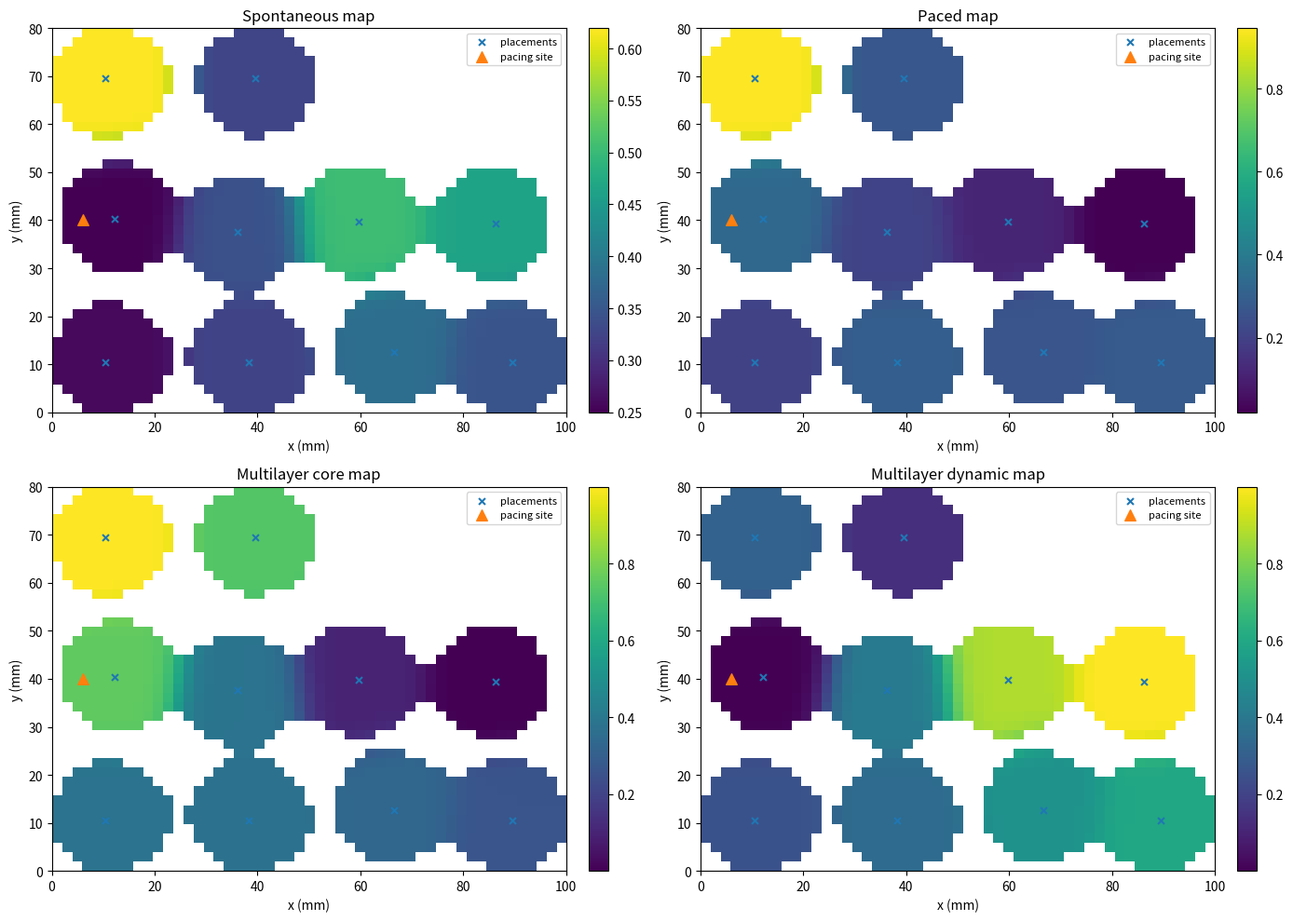
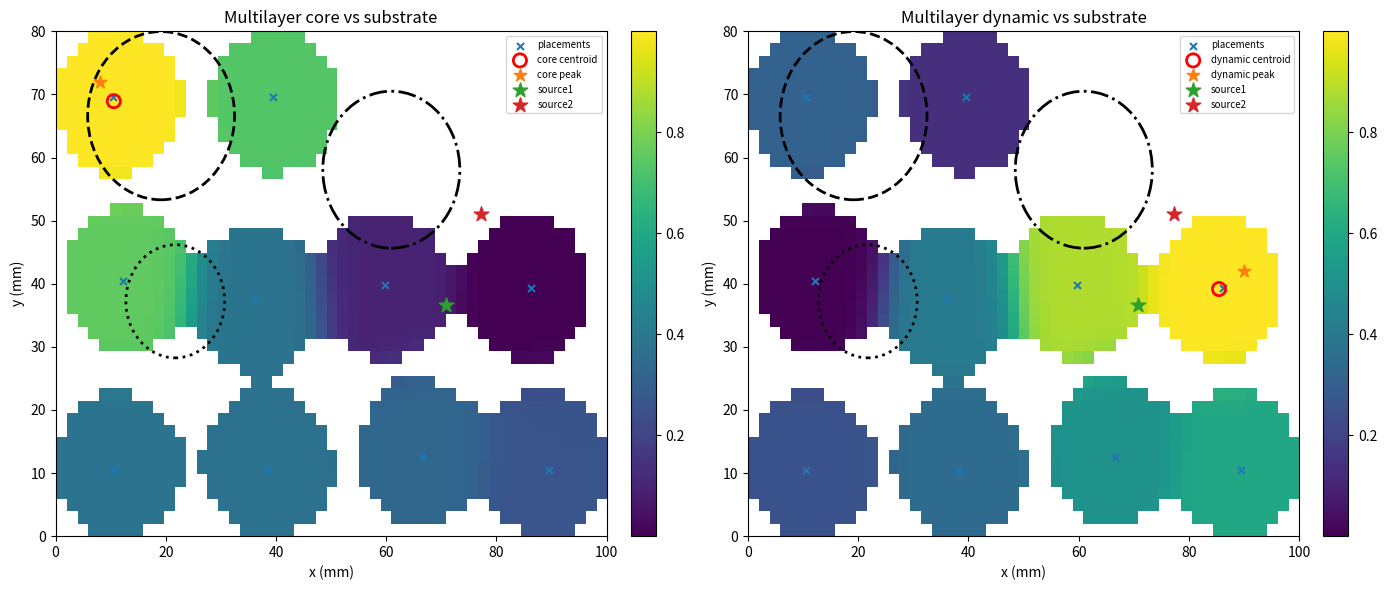

Write Python code to recreate these figures, in order.
import numpy as np
import pandas as pd
import matplotlib.pyplot as plt
from matplotlib.patches import Circle
from dataclasses import dataclass
from pathlib import Path


# =========================================================
# 1) Configuration
# =========================================================

@dataclass
class DatasetConfig:
    # Global domain
    domain_width: float = 100.0
    domain_height: float = 80.0

    # Patch geometry
    patch_rows: int = 4
    patch_cols: int = 4
    electrode_spacing: float = 4.0

    # Sequential mapping
    n_placements: int = 10
    minutes_per_step: float = 25.0
    placement_jitter: float = 2.0
    angle_jitter_deg: float = 20.0

    # Hidden substrate
    n_sources: int = 2
    base_cv: float = 0.7
    min_cv: float = 0.20

    # Raw feature params
    sigma_A: float = 18.0
    sigma_I: float = 15.0
    lat_noise_std: float = 2.0
    amp_noise_std: float = 0.05
    fi_noise_std: float = 0.03
    df_noise_std: float = 0.15

    amp_scale_1: float = 1.0
    amp_scale_2: float = 0.9

    fi_base: float = 0.20
    fi_alpha1: float = 0.18
    fi_alpha2: float = 0.18
    fi_beta: float = 0.30
    fi_gamma: float = 0.25

    df_base: float = 5.5
    df_lambda1: float = 1.0
    df_lambda2: float = 1.0
    df_mu: float = 1.2
    df_nu: float = 0.8

    # Dispersion
    disp_c1: float = 0.5
    disp_c2: float = 0.5

    # Global aggregation
    sigma_kernel: float = 6.0
    global_grid_step: float = 2.0
    confidence_threshold_ratio: float = 0.15

    # Low voltage
    low_voltage_threshold: float = 0.50

    # Gradient reliability
    grad_eps: float = 1e-6

    # Hotspot
    hotspot_quantile: float = 0.90

    # Spontaneous PatchScore weights
    w1: float = 0.25
    w2: float = 0.25
    w3: float = 0.25
    w4: float = 0.25

    # DIC coefficients
    alpha: float = 0.4
    beta: float = 0.4
    gamma: float = 0.2

    # Paced score weights
    wp1: float = 0.40
    wp2: float = 0.30
    wp3: float = 0.20
    wp4: float = 0.10

    # Paced branch
    pacing_x: float = 6.0
    pacing_y: float = 40.0
    paced_lat_noise_std: float = 0.5
    paced_block_penalty: float = 0.85
    paced_lv_penalty: float = 0.10
    paced_vuln_penalty: float = 0.20
    ldh_threshold_ms: float = 12.0

    # Multilayer graph parameters
    graph_spatial_sigma: float = 25.0
    graph_score_tau: float = 0.15
    graph_w_spatial: float = 0.45
    graph_w_temporal: float = 0.20
    graph_w_score: float = 0.35
    graph_self_loop: float = 0.50
    multilayer_discord_penalty: float = 0.50

    # Seeds
    substrate_seed: int = 42
    trajectory_seed: int = 101
    feature_seed_spont: int = 999
    feature_seed_paced: int = 111


# =========================================================
# 2) Utility functions
# =========================================================

def clamp(value, low, high):
    return max(low, min(high, value))


def rotation_matrix(angle_deg: float) -> np.ndarray:
    theta = np.deg2rad(angle_deg)
    c, s = np.cos(theta), np.sin(theta)
    return np.array([[c, -s],
                     [s,  c]])


def euclidean_distance(x1, y1, x2, y2):
    return np.sqrt((x1 - x2) ** 2 + (y1 - y2) ** 2)


def radial_bump(x, y, cx, cy, radius, strength):
    sigma = max(radius / 2.0, 1e-6)
    d2 = (x - cx) ** 2 + (y - cy) ** 2
    return strength * np.exp(-d2 / (2.0 * sigma ** 2))


def minmax_normalize_series(series: pd.Series, eps: float = 1e-8) -> pd.Series:
    return (series - series.min()) / (series.max() - series.min() + eps)


def minmax_normalize_array(arr: np.ndarray, eps: float = 1e-8) -> np.ndarray:
    out = arr.copy().astype(float)
    valid = ~np.isnan(out)
    if np.sum(valid) == 0:
        return out
    mn = np.nanmin(out)
    mx = np.nanmax(out)
    out[valid] = (out[valid] - mn) / (mx - mn + eps)
    return out


def gaussian_kernel_3x3():
    k = np.array([[1, 2, 1],
                  [2, 4, 2],
                  [1, 2, 1]], dtype=float)
    return k / k.sum()


def smooth_grid_3x3(grid: np.ndarray) -> np.ndarray:
    kernel = gaussian_kernel_3x3()
    padded = np.pad(grid, pad_width=1, mode="edge")
    out = np.zeros_like(grid, dtype=float)

    rows, cols = grid.shape
    for r in range(rows):
        for c in range(cols):
            window = padded[r:r+3, c:c+3]
            out[r, c] = np.sum(window * kernel)
    return out


def mask_iou(mask_a: np.ndarray, mask_b: np.ndarray) -> float:
    inter = np.logical_and(mask_a, mask_b).sum()
    union = np.logical_or(mask_a, mask_b).sum()
    if union == 0:
        return np.nan
    return float(inter / union)


def weighted_overlap_score(masked_score: np.ndarray, truth_mask: np.ndarray) -> float:
    vals = np.where(truth_mask, masked_score, np.nan)
    if np.all(np.isnan(vals)):
        return np.nan
    return float(np.nanmean(vals))


def point_in_circle(px, py, cx, cy, radius):
    return (px - cx) ** 2 + (py - cy) ** 2 <= radius ** 2


def row_normalize_matrix(A: np.ndarray, eps: float = 1e-8) -> np.ndarray:
    row_sums = A.sum(axis=1, keepdims=True)
    return A / (row_sums + eps)


# =========================================================
# 3) Hidden substrate
# =========================================================

def generate_hidden_substrate(config: DatasetConfig, rng: np.random.Generator) -> dict:
    W = config.domain_width
    H = config.domain_height
    margin = 12.0

    substrate = {}
    for k in range(1, config.n_sources + 1):
        substrate[f"source{k}_x"] = rng.uniform(margin, W - margin)
        substrate[f"source{k}_y"] = rng.uniform(margin, H - margin)

    substrate["block_x"] = rng.uniform(margin, W - margin)
    substrate["block_y"] = rng.uniform(margin, H - margin)
    substrate["block_radius"] = rng.uniform(8.0, 15.0)
    substrate["block_strength"] = rng.uniform(0.3, 0.7)

    substrate["lv_x"] = rng.uniform(margin, W - margin)
    substrate["lv_y"] = rng.uniform(margin, H - margin)
    substrate["lv_radius"] = rng.uniform(6.0, 14.0)
    substrate["lv_strength"] = rng.uniform(0.2, 0.6)

    substrate["vuln_x"] = rng.uniform(margin, W - margin)
    substrate["vuln_y"] = rng.uniform(margin, H - margin)
    substrate["vuln_radius"] = rng.uniform(8.0, 18.0)
    substrate["vuln_strength"] = rng.uniform(0.2, 0.8)

    return substrate


# =========================================================
# 4) Geometry / trajectory
# =========================================================

def build_local_patch_geometry(config: DatasetConfig) -> pd.DataFrame:
    rows = config.patch_rows
    cols = config.patch_cols
    spacing = config.electrode_spacing

    x = np.arange(cols) * spacing
    y = np.arange(rows) * spacing
    x = x - np.mean(x)
    y = y - np.mean(y)

    records = []
    electrode_id = 0
    for r, yy in enumerate(y):
        for c, xx in enumerate(x):
            records.append({
                "electrode_id": electrode_id,
                "row": r,
                "col": c,
                "x_local": float(xx),
                "y_local": float(yy),
            })
            electrode_id += 1
    return pd.DataFrame(records)


def place_patch_on_global_domain(local_patch_df: pd.DataFrame,
                                 center_x: float,
                                 center_y: float,
                                 angle_deg: float) -> pd.DataFrame:
    df = local_patch_df.copy()
    R = rotation_matrix(angle_deg)
    local_xy = df[["x_local", "y_local"]].to_numpy()
    rotated_xy = local_xy @ R.T
    df["x_global"] = rotated_xy[:, 0] + center_x
    df["y_global"] = rotated_xy[:, 1] + center_y
    return df


def generate_trajectory(config: DatasetConfig, rng: np.random.Generator) -> pd.DataFrame:
    n = config.n_placements
    W = config.domain_width
    H = config.domain_height

    local_patch_df = build_local_patch_geometry(config)
    local_xy = local_patch_df[["x_local", "y_local"]].to_numpy()
    max_radius = np.sqrt((local_xy ** 2).sum(axis=1)).max()

    margin_x = max_radius + 2.0
    margin_y = max_radius + 2.0

    usable_w = W - 2 * margin_x
    usable_h = H - 2 * margin_y

    n_cols = int(np.ceil(np.sqrt(n)))
    n_rows = int(np.ceil(n / n_cols))

    xs = np.linspace(margin_x, margin_x + usable_w, n_cols)
    ys = np.linspace(margin_y, margin_y + usable_h, n_rows)

    centers = []
    for ridx, y in enumerate(ys):
        row_xs = xs if ridx % 2 == 0 else xs[::-1]
        for x in row_xs:
            centers.append((x, y))
    centers = centers[:n]

    records = []
    for k, (x0, y0) in enumerate(centers):
        x = clamp(x0 + rng.normal(0.0, config.placement_jitter), margin_x, W - margin_x)
        y = clamp(y0 + rng.normal(0.0, config.placement_jitter), margin_y, H - margin_y)
        angle = rng.normal(0.0, config.angle_jitter_deg)

        records.append({
            "placement_id": k,
            "time_index": k,
            "time_min": float(k * config.minutes_per_step),
            "center_x": float(x),
            "center_y": float(y),
            "angle_deg": float(angle),
        })
    return pd.DataFrame(records)


# =========================================================
# 5) Field helpers
# =========================================================

def compute_substrate_fields(x, y, substrate, config: DatasetConfig):
    d1 = euclidean_distance(x, y, substrate["source1_x"], substrate["source1_y"])
    d2 = euclidean_distance(x, y, substrate["source2_x"], substrate["source2_y"])

    S1 = np.exp(-d1 / config.sigma_I)
    S2 = np.exp(-d2 / config.sigma_I)
    interaction = S1 * S2

    block_field = radial_bump(
        x, y,
        substrate["block_x"], substrate["block_y"],
        substrate["block_radius"], substrate["block_strength"]
    )
    lv_field = radial_bump(
        x, y,
        substrate["lv_x"], substrate["lv_y"],
        substrate["lv_radius"], substrate["lv_strength"]
    )
    vuln_field = radial_bump(
        x, y,
        substrate["vuln_x"], substrate["vuln_y"],
        substrate["vuln_radius"], substrate["vuln_strength"]
    )

    return d1, d2, S1, S2, interaction, block_field, lv_field, vuln_field


# =========================================================
# 6) Raw feature generation: spontaneous
# =========================================================

def compute_spontaneous_raw_features(patch_df, substrate, config, rng):
    df = patch_df.copy()
    x = df["x_global"].to_numpy()
    y = df["y_global"].to_numpy()

    d1, d2, S1, S2, interaction, block_field, lv_field, vuln_field = compute_substrate_fields(
        x, y, substrate, config
    )

    v_eff = config.base_cv * (1.0 - block_field)
    v_eff = np.clip(v_eff, config.min_cv, None)

    T1 = d1 / v_eff
    T2 = d2 / v_eff

    lat_jitter = rng.normal(0.0, config.lat_noise_std, size=len(df))
    LAT = np.minimum(T1, T2) + vuln_field * lat_jitter
    LAT += rng.normal(0.0, 0.5, size=len(df))
    LAT = np.clip(LAT, 0.0, None)

    A = (
        config.amp_scale_1 * np.exp(-d1 / config.sigma_A)
        + config.amp_scale_2 * np.exp(-d2 / config.sigma_A)
        - lv_field
        + rng.normal(0.0, config.amp_noise_std, size=len(df))
    )
    A = np.clip(A, 0.0, None)

    FI = (
        config.fi_base
        + config.fi_alpha1 * S1
        + config.fi_alpha2 * S2
        + config.fi_beta * interaction
        + config.fi_gamma * vuln_field
        + rng.normal(0.0, config.fi_noise_std, size=len(df))
    )
    FI = np.clip(FI, 0.0, 1.0)

    DF = (
        config.df_base
        + config.df_lambda1 * S1
        + config.df_lambda2 * S2
        + config.df_mu * interaction
        + config.df_nu * vuln_field
        + rng.normal(0.0, config.df_noise_std, size=len(df))
    )
    DF = np.clip(DF, 3.0, 12.0)

    df["LAT"] = LAT
    df["A"] = A
    df["FI"] = FI
    df["DF"] = DF
    df["interaction"] = interaction
    df["block_field"] = block_field
    df["lv_field"] = lv_field
    df["vuln_field"] = vuln_field
    return df


# =========================================================
# 7) Raw feature generation: paced
# =========================================================

def compute_paced_raw_features(patch_df, substrate, config, rng):
    df = patch_df.copy()
    x = df["x_global"].to_numpy()
    y = df["y_global"].to_numpy()

    d1, d2, S1, S2, interaction, block_field, lv_field, vuln_field = compute_substrate_fields(
        x, y, substrate, config
    )

    d_pace = euclidean_distance(x, y, config.pacing_x, config.pacing_y)

    v_eff_paced = config.base_cv * (
        1.0
        - config.paced_block_penalty * block_field
        - config.paced_lv_penalty * lv_field
        - config.paced_vuln_penalty * vuln_field
    )
    v_eff_paced = np.clip(v_eff_paced, config.min_cv, None)

    LAT_paced = d_pace / v_eff_paced
    LAT_paced += rng.normal(0.0, config.paced_lat_noise_std, size=len(df))
    LAT_paced = np.clip(LAT_paced, 0.0, None)

    A = (
        config.amp_scale_1 * np.exp(-d1 / config.sigma_A)
        + config.amp_scale_2 * np.exp(-d2 / config.sigma_A)
        - lv_field
        + rng.normal(0.0, config.amp_noise_std, size=len(df))
    )
    A = np.clip(A, 0.0, None)

    FI_paced = (
        0.10
        + 0.08 * block_field
        + 0.05 * vuln_field
        + 0.04 * lv_field
        + rng.normal(0.0, 0.02, size=len(df))
    )
    FI_paced = np.clip(FI_paced, 0.0, 1.0)

    df["LAT"] = LAT_paced
    df["A"] = A
    df["FI"] = FI_paced
    df["interaction"] = interaction
    df["block_field"] = block_field
    df["lv_field"] = lv_field
    df["vuln_field"] = vuln_field
    df["d_pace"] = d_pace
    return df


# =========================================================
# 8) Derived local features
# =========================================================

def compute_patch_gradients(lat_grid: np.ndarray, spacing: float):
    grad_y, grad_x = np.gradient(lat_grid, spacing, spacing)
    grad_mag = np.sqrt(grad_x ** 2 + grad_y ** 2)
    grad_angle = np.arctan2(grad_y, grad_x)
    return grad_x, grad_y, grad_mag, grad_angle


def compute_dispersion_for_patch(fi_grid, a_grid, config):
    rows, cols = fi_grid.shape
    disp = np.zeros((rows, cols), dtype=float)

    for r in range(rows):
        for c in range(cols):
            fi_vals = []
            a_vals = []
            for rr in range(max(0, r - 1), min(rows, r + 2)):
                for cc in range(max(0, c - 1), min(cols, c + 2)):
                    if rr == r and cc == c:
                        continue
                    fi_vals.append(fi_grid[rr, cc])
                    a_vals.append(a_grid[rr, cc])

            fi_var = np.var(fi_vals) if fi_vals else 0.0
            a_var = np.var(a_vals) if a_vals else 0.0
            disp[r, c] = config.disp_c1 * fi_var + config.disp_c2 * a_var

    return disp


def compute_local_derived_features(patch_df, config):
    df = patch_df.copy().sort_values(["row", "col"]).reset_index(drop=True)
    rows = config.patch_rows
    cols = config.patch_cols
    spacing = config.electrode_spacing

    lat_grid = df["LAT"].to_numpy().reshape(rows, cols)
    fi_grid = df["FI"].to_numpy().reshape(rows, cols)
    a_grid = df["A"].to_numpy().reshape(rows, cols)

    grad_x, grad_y, grad_mag, grad_angle = compute_patch_gradients(lat_grid, spacing)
    disp_grid = compute_dispersion_for_patch(fi_grid, a_grid, config)

    df["LAT_grad_x"] = grad_x.reshape(-1)
    df["LAT_grad_y"] = grad_y.reshape(-1)
    df["LAT_grad_mag"] = grad_mag.reshape(-1)
    df["LAT_grad_angle"] = grad_angle.reshape(-1)
    df["Disp"] = disp_grid.reshape(-1)
    return df


# =========================================================
# 9) Patch-level descriptors and scores
# =========================================================

def compute_std_for_patch(lat_grid, spacing):
    rows, cols = lat_grid.shape
    vals = []
    for r in range(rows):
        for c in range(cols):
            if c + 1 < cols:
                vals.append(abs(lat_grid[r, c] - lat_grid[r, c + 1]) / spacing)
            if r + 1 < rows:
                vals.append(abs(lat_grid[r, c] - lat_grid[r + 1, c]) / spacing)
    return float(np.mean(vals)) if vals else 0.0


def compute_ldh_for_patch(lat_grid, threshold_ms):
    rows, cols = lat_grid.shape
    flags = []
    for r in range(rows):
        for c in range(cols):
            if c + 1 < cols:
                flags.append(float(abs(lat_grid[r, c] - lat_grid[r, c + 1]) >= threshold_ms))
            if r + 1 < rows:
                flags.append(float(abs(lat_grid[r, c] - lat_grid[r + 1, c]) >= threshold_ms))
    return float(np.mean(flags)) if flags else 0.0


def compute_ics_for_patch(lat_grid, spacing, config):
    lat_smooth = smooth_grid_3x3(lat_grid)
    grad_x, grad_y, grad_mag, grad_angle = compute_patch_gradients(lat_smooth, spacing)
    theta = np.mod(grad_angle, np.pi)

    rows, cols = lat_grid.shape
    edge_vals = []
    max_grad = max(float(np.max(grad_mag)), config.grad_eps)

    def angle_diff_axial(a, b):
        raw = abs(a - b)
        return min(raw, np.pi - raw)

    for r in range(rows):
        for c in range(cols):
            if c + 1 < cols:
                g1 = grad_mag[r, c]
                g2 = grad_mag[r, c + 1]
                w = 0.0 if (g1 < config.grad_eps or g2 < config.grad_eps) else (g1 * g2) / (max_grad ** 2)
                dtheta = angle_diff_axial(theta[r, c], theta[r, c + 1])
                edge_vals.append(w * dtheta)

            if r + 1 < rows:
                g1 = grad_mag[r, c]
                g2 = grad_mag[r + 1, c]
                w = 0.0 if (g1 < config.grad_eps or g2 < config.grad_eps) else (g1 * g2) / (max_grad ** 2)
                dtheta = angle_diff_axial(theta[r, c], theta[r + 1, c])
                edge_vals.append(w * dtheta)

    return float(np.mean(edge_vals)) if edge_vals else 0.0


def compute_spontaneous_patch_descriptors(patch_df, config):
    df = patch_df.sort_values(["row", "col"]).reset_index(drop=True)
    rows = config.patch_rows
    cols = config.patch_cols
    spacing = config.electrode_spacing
    lat_grid = df["LAT"].to_numpy().reshape(rows, cols)

    return {
        "STD_p": compute_std_for_patch(lat_grid, spacing),
        "ICS_p": compute_ics_for_patch(lat_grid, spacing, config),
        "Disp_p": float(df["Disp"].mean()),
        "FI_burden": float(df["FI"].mean()),
        "LV_burden": float((df["A"] < config.low_voltage_threshold).mean()),
    }


def compute_paced_patch_descriptors(patch_df, config):
    df = patch_df.sort_values(["row", "col"]).reset_index(drop=True)
    rows = config.patch_rows
    cols = config.patch_cols
    spacing = config.electrode_spacing
    lat_grid = df["LAT"].to_numpy().reshape(rows, cols)

    return {
        "STD_paced": compute_std_for_patch(lat_grid, spacing),
        "ICS_paced": compute_ics_for_patch(lat_grid, spacing, config),
        "LDH_paced": compute_ldh_for_patch(lat_grid, config.ldh_threshold_ms),
        "LV_burden": float((df["A"] < config.low_voltage_threshold).mean()),
    }


def normalize_and_score_spontaneous_patch_table(patch_df, config):
    out = patch_df.copy()

    out["STD_norm"] = minmax_normalize_series(out["STD_p"])
    out["ICS_norm"] = minmax_normalize_series(out["ICS_p"])
    out["Disp_norm"] = minmax_normalize_series(out["Disp_p"])
    out["FI_norm"] = minmax_normalize_series(out["FI_burden"])
    out["LV_norm"] = minmax_normalize_series(out["LV_burden"])

    out["DIC_p"] = (
        config.alpha * out["Disp_norm"]
        + config.beta * out["ICS_norm"]
        + config.gamma * (out["Disp_norm"] * out["ICS_norm"])
    )
    out["DIC_norm"] = minmax_normalize_series(out["DIC_p"])

    out["SpontScore"] = (
        config.w1 * out["DIC_norm"]
        + config.w2 * out["STD_norm"]
        + config.w3 * out["FI_norm"]
        + config.w4 * out["LV_norm"]
    )
    return out


def normalize_and_score_paced_patch_table(patch_df, config):
    out = patch_df.copy()

    out["STD_norm"] = minmax_normalize_series(out["STD_paced"])
    out["ICS_norm"] = minmax_normalize_series(out["ICS_paced"])
    out["LDH_norm"] = minmax_normalize_series(out["LDH_paced"])
    out["LV_norm"] = minmax_normalize_series(out["LV_burden"])

    out["PacedScore"] = (
        config.wp1 * out["STD_norm"]
        + config.wp2 * out["LDH_norm"]
        + config.wp3 * out["LV_norm"]
        + config.wp4 * out["ICS_norm"]
    )
    return out


# =========================================================
# 10) Global map builders
# =========================================================

def build_global_grid(config):
    xs = np.arange(0.0, config.domain_width + config.global_grid_step, config.global_grid_step)
    ys = np.arange(0.0, config.domain_height + config.global_grid_step, config.global_grid_step)
    X, Y = np.meshgrid(xs, ys)
    return xs, ys, X, Y


def gaussian_kernel_2d(X, Y, cx, cy, sigma):
    return (1.0 / (2.0 * np.pi * sigma ** 2)) * np.exp(
        -((X - cx) ** 2 + (Y - cy) ** 2) / (2.0 * sigma ** 2)
    )


def compute_global_map_from_patch_scores(patch_df, score_col, config, eps=1e-8):
    xs, ys, X, Y = build_global_grid(config)

    raw_global = np.zeros_like(X, dtype=float)
    confidence = np.zeros_like(X, dtype=float)

    for _, row in patch_df.iterrows():
        K = gaussian_kernel_2d(X, Y, row["center_x"], row["center_y"], config.sigma_kernel)
        raw_global += row[score_col] * K
        confidence += K

    normalized_score = raw_global / (confidence + eps)
    conf_thr = config.confidence_threshold_ratio * float(np.max(confidence))
    masked_score = np.where(confidence >= conf_thr, normalized_score, np.nan)

    return xs, ys, raw_global, confidence, normalized_score, masked_score, conf_thr


# =========================================================
# 11) Graph construction
# =========================================================

def build_spatial_similarity_matrix(centers_xy: np.ndarray, sigma: float) -> np.ndarray:
    n = centers_xy.shape[0]
    A = np.zeros((n, n), dtype=float)
    for i in range(n):
        for j in range(n):
            if i == j:
                continue
            d = np.linalg.norm(centers_xy[i] - centers_xy[j])
            A[i, j] = np.exp(-(d ** 2) / (2.0 * sigma ** 2))
    return A


def build_temporal_chain_matrix(time_index: np.ndarray) -> np.ndarray:
    n = len(time_index)
    A = np.zeros((n, n), dtype=float)
    for i in range(n):
        for j in range(n):
            if i == j:
                continue
            if abs(int(time_index[i]) - int(time_index[j])) == 1:
                A[i, j] = 1.0
    return A


def build_score_similarity_matrix(scores: np.ndarray, tau: float) -> np.ndarray:
    n = len(scores)
    A = np.zeros((n, n), dtype=float)
    for i in range(n):
        for j in range(n):
            if i == j:
                continue
            A[i, j] = np.exp(-abs(scores[i] - scores[j]) / max(tau, 1e-8))
    return A


def build_layer_adjacency(centers_xy, time_index, scores, config):
    A_spatial = build_spatial_similarity_matrix(centers_xy, config.graph_spatial_sigma)
    A_temporal = build_temporal_chain_matrix(time_index)
    A_score = build_score_similarity_matrix(scores, config.graph_score_tau)

    A = (
        config.graph_w_spatial * A_spatial
        + config.graph_w_temporal * A_temporal
        + config.graph_w_score * A_score
    )
    A += config.graph_self_loop * np.eye(len(scores))
    A = row_normalize_matrix(A)
    return A, A_spatial, A_temporal, A_score


# =========================================================
# 12) Multilayer fusion
# =========================================================

def build_multilayer_node_table(spont_patch_df, paced_patch_df, config):
    df = spont_patch_df[[
        "placement_id", "time_index", "time_min", "center_x", "center_y", "angle_deg", "SpontScore"
    ]].copy()

    df = df.merge(
        paced_patch_df[["placement_id", "PacedScore"]],
        on="placement_id",
        how="inner"
    )

    centers_xy = df[["center_x", "center_y"]].to_numpy()
    time_index = df["time_index"].to_numpy()

    A_sp, A_spatial, A_temporal, A_spscore = build_layer_adjacency(
        centers_xy, time_index, df["SpontScore"].to_numpy(), config
    )
    A_pc, _, _, A_pcscore = build_layer_adjacency(
        centers_xy, time_index, df["PacedScore"].to_numpy(), config
    )

    sp_smooth = A_sp @ df["SpontScore"].to_numpy()
    pc_smooth = A_pc @ df["PacedScore"].to_numpy()

    concord_raw = np.sqrt(np.clip(sp_smooth, 0, None) * np.clip(pc_smooth, 0, None))
    discord_raw = np.abs(sp_smooth - pc_smooth)

    core_raw = concord_raw - config.multilayer_discord_penalty * discord_raw

    df["SpontSmooth"] = sp_smooth
    df["PacedSmooth"] = pc_smooth
    df["ConcordRaw"] = concord_raw
    df["DiscordRaw"] = discord_raw
    df["CoreRaw"] = core_raw

    df["ConcordNorm"] = minmax_normalize_series(pd.Series(concord_raw)).to_numpy()
    df["DiscordNorm"] = minmax_normalize_series(pd.Series(discord_raw)).to_numpy()
    df["CoreScore"] = minmax_normalize_series(pd.Series(core_raw)).to_numpy()
    df["DynamicScore"] = df["DiscordNorm"]

    graph_parts = {
        "A_sp": A_sp,
        "A_pc": A_pc,
        "A_spatial": A_spatial,
        "A_temporal": A_temporal,
        "A_spscore": A_spscore,
        "A_pcscore": A_pcscore,
    }

    return df, graph_parts


# =========================================================
# 13) Hotspot / truth analysis
# =========================================================

def analyze_hotspot(masked_score, xs, ys, quantile):
    valid_vals = masked_score[~np.isnan(masked_score)]
    if valid_vals.size == 0:
        return {
            "hotspot_threshold": np.nan,
            "hotspot_mask": np.zeros_like(masked_score, dtype=bool),
            "hotspot_area_pixels": 0,
            "hotspot_centroid_x": np.nan,
            "hotspot_centroid_y": np.nan,
            "peak_x": np.nan,
            "peak_y": np.nan,
            "peak_score": np.nan,
        }

    thr = np.quantile(valid_vals, quantile)
    hotspot_mask = (~np.isnan(masked_score)) & (masked_score >= thr)

    ys_grid, xs_grid = np.meshgrid(ys, xs, indexing="ij")
    weights = np.where(hotspot_mask, masked_score, 0.0)
    total_w = np.sum(weights)

    centroid_x = float(np.sum(xs_grid * weights) / total_w)
    centroid_y = float(np.sum(ys_grid * weights) / total_w)

    max_idx = np.nanargmax(masked_score)
    peak_r, peak_c = np.unravel_index(max_idx, masked_score.shape)
    peak_x = float(xs[peak_c])
    peak_y = float(ys[peak_r])
    peak_score = float(masked_score[peak_r, peak_c])

    return {
        "hotspot_threshold": float(thr),
        "hotspot_mask": hotspot_mask,
        "hotspot_area_pixels": int(np.sum(hotspot_mask)),
        "hotspot_centroid_x": centroid_x,
        "hotspot_centroid_y": centroid_y,
        "peak_x": peak_x,
        "peak_y": peak_y,
        "peak_score": peak_score,
    }


def build_truth_masks(xs, ys, substrate):
    X, Y = np.meshgrid(xs, ys)

    block_mask = ((X - substrate["block_x"]) ** 2 + (Y - substrate["block_y"]) ** 2) <= substrate["block_radius"] ** 2
    lv_mask = ((X - substrate["lv_x"]) ** 2 + (Y - substrate["lv_y"]) ** 2) <= substrate["lv_radius"] ** 2
    vuln_mask = ((X - substrate["vuln_x"]) ** 2 + (Y - substrate["vuln_y"]) ** 2) <= substrate["vuln_radius"] ** 2
    union_mask = block_mask | lv_mask | vuln_mask

    return {
        "block_mask": block_mask,
        "lv_mask": lv_mask,
        "vuln_mask": vuln_mask,
        "union_mask": union_mask,
    }


def validate_map_against_truth(branch_name, masked_score, hotspot, xs, ys, substrate):
    truth_masks = build_truth_masks(xs, ys, substrate)

    metrics = {
        "branch": branch_name,
        "peak_score": hotspot["peak_score"],
        "hotspot_area_pixels": hotspot["hotspot_area_pixels"],

        "centroid_to_block_mm": euclidean_distance(
            hotspot["hotspot_centroid_x"], hotspot["hotspot_centroid_y"],
            substrate["block_x"], substrate["block_y"]
        ),
        "centroid_to_lv_mm": euclidean_distance(
            hotspot["hotspot_centroid_x"], hotspot["hotspot_centroid_y"],
            substrate["lv_x"], substrate["lv_y"]
        ),
        "centroid_to_vuln_mm": euclidean_distance(
            hotspot["hotspot_centroid_x"], hotspot["hotspot_centroid_y"],
            substrate["vuln_x"], substrate["vuln_y"]
        ),

        "peak_to_block_mm": euclidean_distance(
            hotspot["peak_x"], hotspot["peak_y"],
            substrate["block_x"], substrate["block_y"]
        ),
        "peak_to_lv_mm": euclidean_distance(
            hotspot["peak_x"], hotspot["peak_y"],
            substrate["lv_x"], substrate["lv_y"]
        ),
        "peak_to_vuln_mm": euclidean_distance(
            hotspot["peak_x"], hotspot["peak_y"],
            substrate["vuln_x"], substrate["vuln_y"]
        ),

        "peak_inside_block": point_in_circle(
            hotspot["peak_x"], hotspot["peak_y"],
            substrate["block_x"], substrate["block_y"], substrate["block_radius"]
        ),
        "peak_inside_lv": point_in_circle(
            hotspot["peak_x"], hotspot["peak_y"],
            substrate["lv_x"], substrate["lv_y"], substrate["lv_radius"]
        ),
        "peak_inside_vuln": point_in_circle(
            hotspot["peak_x"], hotspot["peak_y"],
            substrate["vuln_x"], substrate["vuln_y"], substrate["vuln_radius"]
        ),

        "iou_hotspot_block": mask_iou(hotspot["hotspot_mask"], truth_masks["block_mask"]),
        "iou_hotspot_lv": mask_iou(hotspot["hotspot_mask"], truth_masks["lv_mask"]),
        "iou_hotspot_vuln": mask_iou(hotspot["hotspot_mask"], truth_masks["vuln_mask"]),
        "iou_hotspot_union": mask_iou(hotspot["hotspot_mask"], truth_masks["union_mask"]),

        "mean_score_in_block": weighted_overlap_score(masked_score, truth_masks["block_mask"]),
        "mean_score_in_lv": weighted_overlap_score(masked_score, truth_masks["lv_mask"]),
        "mean_score_in_vuln": weighted_overlap_score(masked_score, truth_masks["vuln_mask"]),
        "mean_score_in_union": weighted_overlap_score(masked_score, truth_masks["union_mask"]),
    }

    return metrics, truth_masks


# =========================================================
# 14) Full pipeline
# =========================================================

def run_full_multilayer_pipeline(config):
    substrate_rng = np.random.default_rng(config.substrate_seed)
    traj_rng = np.random.default_rng(config.trajectory_seed)
    spont_rng = np.random.default_rng(config.feature_seed_spont)
    paced_rng = np.random.default_rng(config.feature_seed_paced)

    substrate = generate_hidden_substrate(config, substrate_rng)
    placement_df = generate_trajectory(config, traj_rng)
    local_patch_df = build_local_patch_geometry(config)

    spont_patch_rows = []
    paced_patch_rows = []

    for _, placement in placement_df.iterrows():
        base_patch = place_patch_on_global_domain(
            local_patch_df=local_patch_df,
            center_x=placement["center_x"],
            center_y=placement["center_y"],
            angle_deg=placement["angle_deg"],
        )

        sp_patch = compute_spontaneous_raw_features(base_patch, substrate, config, spont_rng)
        sp_patch = compute_local_derived_features(sp_patch, config)
        sp_desc = compute_spontaneous_patch_descriptors(sp_patch, config)
        sp_desc.update({
            "placement_id": int(placement["placement_id"]),
            "time_index": int(placement["time_index"]),
            "time_min": float(placement["time_min"]),
            "center_x": float(placement["center_x"]),
            "center_y": float(placement["center_y"]),
            "angle_deg": float(placement["angle_deg"]),
        })
        spont_patch_rows.append(sp_desc)

        pc_patch = compute_paced_raw_features(base_patch, substrate, config, paced_rng)
        pc_patch = compute_local_derived_features(pc_patch, config)
        pc_desc = compute_paced_patch_descriptors(pc_patch, config)
        pc_desc.update({
            "placement_id": int(placement["placement_id"]),
            "time_index": int(placement["time_index"]),
            "time_min": float(placement["time_min"]),
            "center_x": float(placement["center_x"]),
            "center_y": float(placement["center_y"]),
            "angle_deg": float(placement["angle_deg"]),
        })
        paced_patch_rows.append(pc_desc)

    spont_patch_df = pd.DataFrame(spont_patch_rows)
    paced_patch_df = pd.DataFrame(paced_patch_rows)

    spont_patch_df = normalize_and_score_spontaneous_patch_table(spont_patch_df, config)
    paced_patch_df = normalize_and_score_paced_patch_table(paced_patch_df, config)

    multilayer_node_df, graph_parts = build_multilayer_node_table(spont_patch_df, paced_patch_df, config)

    xs, ys, _, _, _, sp_masked, _ = compute_global_map_from_patch_scores(
        spont_patch_df, "SpontScore", config
    )
    _, _, _, _, _, pc_masked, _ = compute_global_map_from_patch_scores(
        paced_patch_df, "PacedScore", config
    )
    _, _, _, _, _, core_masked, _ = compute_global_map_from_patch_scores(
        multilayer_node_df.rename(columns={"CoreScore": "NodeScore"}), "NodeScore", config
    )
    _, _, _, _, _, dynamic_masked, _ = compute_global_map_from_patch_scores(
        multilayer_node_df.rename(columns={"DynamicScore": "NodeScore"}), "NodeScore", config
    )

    sp_hotspot = analyze_hotspot(sp_masked, xs, ys, config.hotspot_quantile)
    pc_hotspot = analyze_hotspot(pc_masked, xs, ys, config.hotspot_quantile)
    core_hotspot = analyze_hotspot(core_masked, xs, ys, config.hotspot_quantile)
    dyn_hotspot = analyze_hotspot(dynamic_masked, xs, ys, config.hotspot_quantile)

    sp_metrics, truth_masks = validate_map_against_truth("spontaneous", sp_masked, sp_hotspot, xs, ys, substrate)
    pc_metrics, _ = validate_map_against_truth("paced", pc_masked, pc_hotspot, xs, ys, substrate)
    core_metrics, _ = validate_map_against_truth("multilayer_core", core_masked, core_hotspot, xs, ys, substrate)
    dyn_metrics, _ = validate_map_against_truth("multilayer_dynamic", dynamic_masked, dyn_hotspot, xs, ys, substrate)

    graph_summary = {
        "mean_spont_score": float(multilayer_node_df["SpontScore"].mean()),
        "mean_paced_score": float(multilayer_node_df["PacedScore"].mean()),
        "mean_concord_raw": float(multilayer_node_df["ConcordRaw"].mean()),
        "mean_discord_raw": float(multilayer_node_df["DiscordRaw"].mean()),
        "mean_core_score": float(multilayer_node_df["CoreScore"].mean()),
        "mean_dynamic_score": float(multilayer_node_df["DynamicScore"].mean()),
        "core_vs_dyn_centroid_distance_mm": float(euclidean_distance(
            core_hotspot["hotspot_centroid_x"], core_hotspot["hotspot_centroid_y"],
            dyn_hotspot["hotspot_centroid_x"], dyn_hotspot["hotspot_centroid_y"]
        )),
        "core_vs_sp_iou": mask_iou(core_hotspot["hotspot_mask"], sp_hotspot["hotspot_mask"]),
        "core_vs_pc_iou": mask_iou(core_hotspot["hotspot_mask"], pc_hotspot["hotspot_mask"]),
        "dyn_vs_sp_iou": mask_iou(dyn_hotspot["hotspot_mask"], sp_hotspot["hotspot_mask"]),
        "dyn_vs_pc_iou": mask_iou(dyn_hotspot["hotspot_mask"], pc_hotspot["hotspot_mask"]),
    }

    return {
        "config": config,
        "substrate": substrate,
        "placement_df": placement_df,
        "spont_patch_df": spont_patch_df,
        "paced_patch_df": paced_patch_df,
        "multilayer_node_df": multilayer_node_df,
        "graph_parts": graph_parts,
        "xs": xs,
        "ys": ys,
        "sp_masked": sp_masked,
        "pc_masked": pc_masked,
        "core_masked": core_masked,
        "dynamic_masked": dynamic_masked,
        "sp_hotspot": sp_hotspot,
        "pc_hotspot": pc_hotspot,
        "core_hotspot": core_hotspot,
        "dyn_hotspot": dyn_hotspot,
        "truth_masks": truth_masks,
        "sp_metrics": sp_metrics,
        "pc_metrics": pc_metrics,
        "core_metrics": core_metrics,
        "dyn_metrics": dyn_metrics,
        "graph_summary": graph_summary,
    }


# =========================================================
# 15) Plotting
# =========================================================

def add_substrate_overlay(ax, substrate):
    block_circle = Circle(
        (substrate["block_x"], substrate["block_y"]),
        substrate["block_radius"],
        fill=False, linestyle="--", linewidth=2
    )
    lv_circle = Circle(
        (substrate["lv_x"], substrate["lv_y"]),
        substrate["lv_radius"],
        fill=False, linestyle=":", linewidth=2
    )
    vuln_circle = Circle(
        (substrate["vuln_x"], substrate["vuln_y"]),
        substrate["vuln_radius"],
        fill=False, linestyle="-.", linewidth=2
    )
    ax.add_patch(block_circle)
    ax.add_patch(lv_circle)
    ax.add_patch(vuln_circle)

    ax.scatter(substrate["source1_x"], substrate["source1_y"], marker="*", s=120, label="source1")
    ax.scatter(substrate["source2_x"], substrate["source2_y"], marker="*", s=120, label="source2")


def save_multilayer_figures(results, output_dir):
    out = Path(output_dir)
    out.mkdir(parents=True, exist_ok=True)

    config = results["config"]
    substrate = results["substrate"]
    placement_df = results["placement_df"]

    extent = [0, config.domain_width, 0, config.domain_height]

    # Figure 1: four main maps
    fig, axes = plt.subplots(2, 2, figsize=(14, 10))
    maps = [
        ("Spontaneous map", results["sp_masked"]),
        ("Paced map", results["pc_masked"]),
        ("Multilayer core map", results["core_masked"]),
        ("Multilayer dynamic map", results["dynamic_masked"]),
    ]

    for ax, (title, arr) in zip(axes.flatten(), maps):
        im = ax.imshow(arr, origin="lower", extent=extent, aspect="auto")
        ax.scatter(placement_df["center_x"], placement_df["center_y"], s=25, marker="x", label="placements")
        ax.scatter(config.pacing_x, config.pacing_y, s=70, marker="^", label="pacing site")
        ax.set_title(title)
        ax.set_xlabel("x (mm)")
        ax.set_ylabel("y (mm)")
        ax.legend(loc="upper right", fontsize=8)
        fig.colorbar(im, ax=ax, fraction=0.046, pad=0.04)

    fig.tight_layout()
    fig.savefig(out / "multilayer_maps.png", dpi=220, bbox_inches="tight")
    plt.close(fig)

    # Figure 2: overlays
    fig2, axes2 = plt.subplots(1, 2, figsize=(14, 6))

    im0 = axes2[0].imshow(results["core_masked"], origin="lower", extent=extent, aspect="auto")
    axes2[0].scatter(placement_df["center_x"], placement_df["center_y"], s=25, marker="x", label="placements")
    axes2[0].scatter(results["core_hotspot"]["hotspot_centroid_x"], results["core_hotspot"]["hotspot_centroid_y"],
                     s=90, marker="o", facecolors="none", edgecolors="red", linewidths=2, label="core centroid")
    axes2[0].scatter(results["core_hotspot"]["peak_x"], results["core_hotspot"]["peak_y"],
                     s=90, marker="*", label="core peak")
    add_substrate_overlay(axes2[0], substrate)
    axes2[0].set_title("Multilayer core vs substrate")
    axes2[0].set_xlabel("x (mm)")
    axes2[0].set_ylabel("y (mm)")
    axes2[0].legend(loc="upper right", fontsize=7)
    fig2.colorbar(im0, ax=axes2[0], fraction=0.046, pad=0.04)

    im1 = axes2[1].imshow(results["dynamic_masked"], origin="lower", extent=extent, aspect="auto")
    axes2[1].scatter(placement_df["center_x"], placement_df["center_y"], s=25, marker="x", label="placements")
    axes2[1].scatter(results["dyn_hotspot"]["hotspot_centroid_x"], results["dyn_hotspot"]["hotspot_centroid_y"],
                     s=90, marker="o", facecolors="none", edgecolors="red", linewidths=2, label="dynamic centroid")
    axes2[1].scatter(results["dyn_hotspot"]["peak_x"], results["dyn_hotspot"]["peak_y"],
                     s=90, marker="*", label="dynamic peak")
    add_substrate_overlay(axes2[1], substrate)
    axes2[1].set_title("Multilayer dynamic vs substrate")
    axes2[1].set_xlabel("x (mm)")
    axes2[1].set_ylabel("y (mm)")
    axes2[1].legend(loc="upper right", fontsize=7)
    fig2.colorbar(im1, ax=axes2[1], fraction=0.046, pad=0.04)

    fig2.tight_layout()
    fig2.savefig(out / "multilayer_overlays.png", dpi=220, bbox_inches="tight")
    plt.close(fig2)


# =========================================================
# 16) Main
# =========================================================

if __name__ == "__main__":
    config = DatasetConfig()
    output_dir = Path("manual_check_multilayer_graph")
    output_dir.mkdir(parents=True, exist_ok=True)

    results = run_full_multilayer_pipeline(config)

    pd.DataFrame([results["sp_metrics"]]).to_csv(output_dir / "spontaneous_validation_metrics.csv", index=False)
    pd.DataFrame([results["pc_metrics"]]).to_csv(output_dir / "paced_validation_metrics.csv", index=False)
    pd.DataFrame([results["core_metrics"]]).to_csv(output_dir / "multilayer_core_metrics.csv", index=False)
    pd.DataFrame([results["dyn_metrics"]]).to_csv(output_dir / "multilayer_dynamic_metrics.csv", index=False)
    pd.DataFrame([results["graph_summary"]]).to_csv(output_dir / "multilayer_graph_summary.csv", index=False)

    results["multilayer_node_df"].to_csv(output_dir / "multilayer_node_table.csv", index=False)
    results["spont_patch_df"].to_csv(output_dir / "spontaneous_patch_summary.csv", index=False)
    results["paced_patch_df"].to_csv(output_dir / "paced_patch_summary.csv", index=False)

    pd.DataFrame(results["sp_masked"], index=results["ys"], columns=results["xs"]).to_csv(
        output_dir / "spontaneous_masked_map.csv"
    )
    pd.DataFrame(results["pc_masked"], index=results["ys"], columns=results["xs"]).to_csv(
        output_dir / "paced_masked_map.csv"
    )
    pd.DataFrame(results["core_masked"], index=results["ys"], columns=results["xs"]).to_csv(
        output_dir / "multilayer_core_map.csv"
    )
    pd.DataFrame(results["dynamic_masked"], index=results["ys"], columns=results["xs"]).to_csv(
        output_dir / "multilayer_dynamic_map.csv"
    )

    save_multilayer_figures(results, output_dir)

    print("Multilayer-graph files saved to: manual_check_multilayer_graph/")

    print("\nMultilayer graph summary:")
    print(pd.DataFrame([results["graph_summary"]]).T)

    print("\nMultilayer core metrics:")
    print(pd.DataFrame([results["core_metrics"]]).T)

    print("\nMultilayer dynamic metrics:")
    print(pd.DataFrame([results["dyn_metrics"]]).T)
